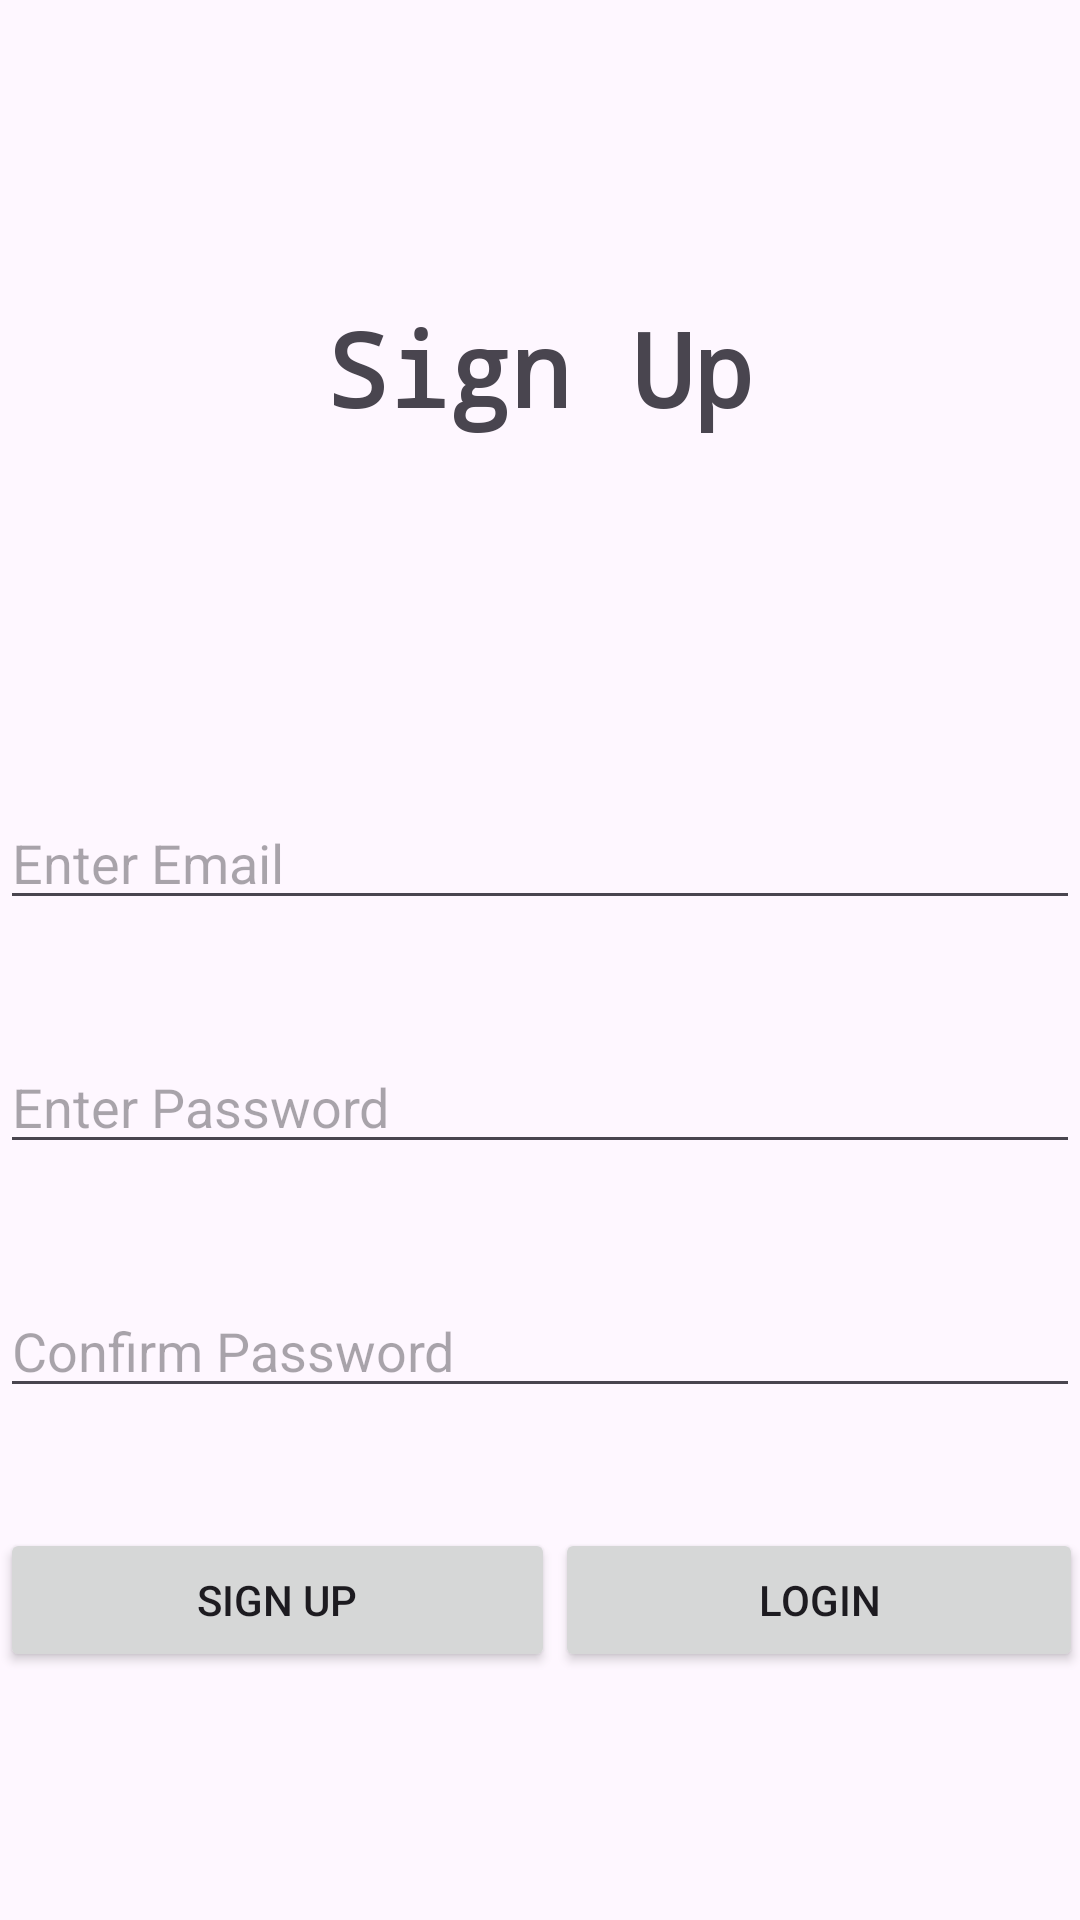

The Android layout XML behind this screen, and the referenced resources:
<!-- AndroidManifest.xml: application theme Theme.Sem2Project -->
<!-- res/layout/activity_sign_up.xml -->
<?xml version="1.0" encoding="utf-8"?>
<LinearLayout xmlns:android="http://schemas.android.com/apk/res/android"
    xmlns:app="http://schemas.android.com/apk/res-auto"
    xmlns:tools="http://schemas.android.com/tools"
    android:layout_width="match_parent"
    android:layout_height="match_parent"
    android:orientation="vertical"
    android:layout_margin="25dp"
    tools:context=".Sign_Up">

<TextView
    android:layout_width="match_parent"
    android:layout_height="wrap_content"
    android:layout_marginVertical="100dp"
    android:fontFamily="monospace"
    android:text="@string/signup"
    android:textAlignment="center"
    android:textSize="34sp"
    android:textStyle="bold"
    app:layout_constraintBottom_toBottomOf="parent"
    app:layout_constraintEnd_toEndOf="parent"
    app:layout_constraintStart_toStartOf="parent"
    app:layout_constraintTop_toTopOf="parent" />


<EditText
    android:id="@+id/signUpEmail"
    android:layout_width="match_parent"
    android:layout_height="wrap_content"
    android:layout_marginVertical="20dp"
    android:ems="10"
    android:hint="@string/signup_email"
    android:inputType="textEmailAddress" />

<EditText
    android:id="@+id/signUpPwd"
    android:layout_width="match_parent"
    android:layout_height="wrap_content"
    android:layout_marginVertical="20dp"
    android:ems="10"
    android:hint="@string/signup_pwd"
    android:inputType="textPassword" />


<EditText
    android:id="@+id/signUpConfirmPwd"
    android:layout_width="match_parent"
    android:layout_height="wrap_content"
    android:layout_marginVertical="20dp"
    android:ems="10"
    android:hint="@string/signup_cnf_pwd"
    android:inputType="textPassword" />

<LinearLayout
    android:layout_width="match_parent"
    android:layout_height="wrap_content"
    android:layout_marginVertical="20dp"
    android:orientation="horizontal">

    <Button
        android:id="@+id/signUpBtn"
        android:layout_width="185dp"
        android:layout_height="wrap_content"
        android:text="@string/signup" />

    <Button
        android:id="@+id/loginRedirectBtn"
        android:layout_width="176dp"
        android:layout_height="wrap_content"
        android:text="@string/login" />
</LinearLayout>
</LinearLayout>
<!-- resources referenced by this layout -->
<resources>
  <string name="login">Login</string>
  <string name="signup">Sign Up</string>
  <string name="signup_cnf_pwd">Confirm Password</string>
  <string name="signup_email">Enter Email</string>
  <string name="signup_pwd">Enter Password</string>
  <style name="Theme.Sem2Project" parent="Base.Theme.Sem2Project" />
  <style name="Base.Theme.Sem2Project" parent="Theme.Material3.DayNight.NoActionBar">
          
          
      </style>
</resources>
